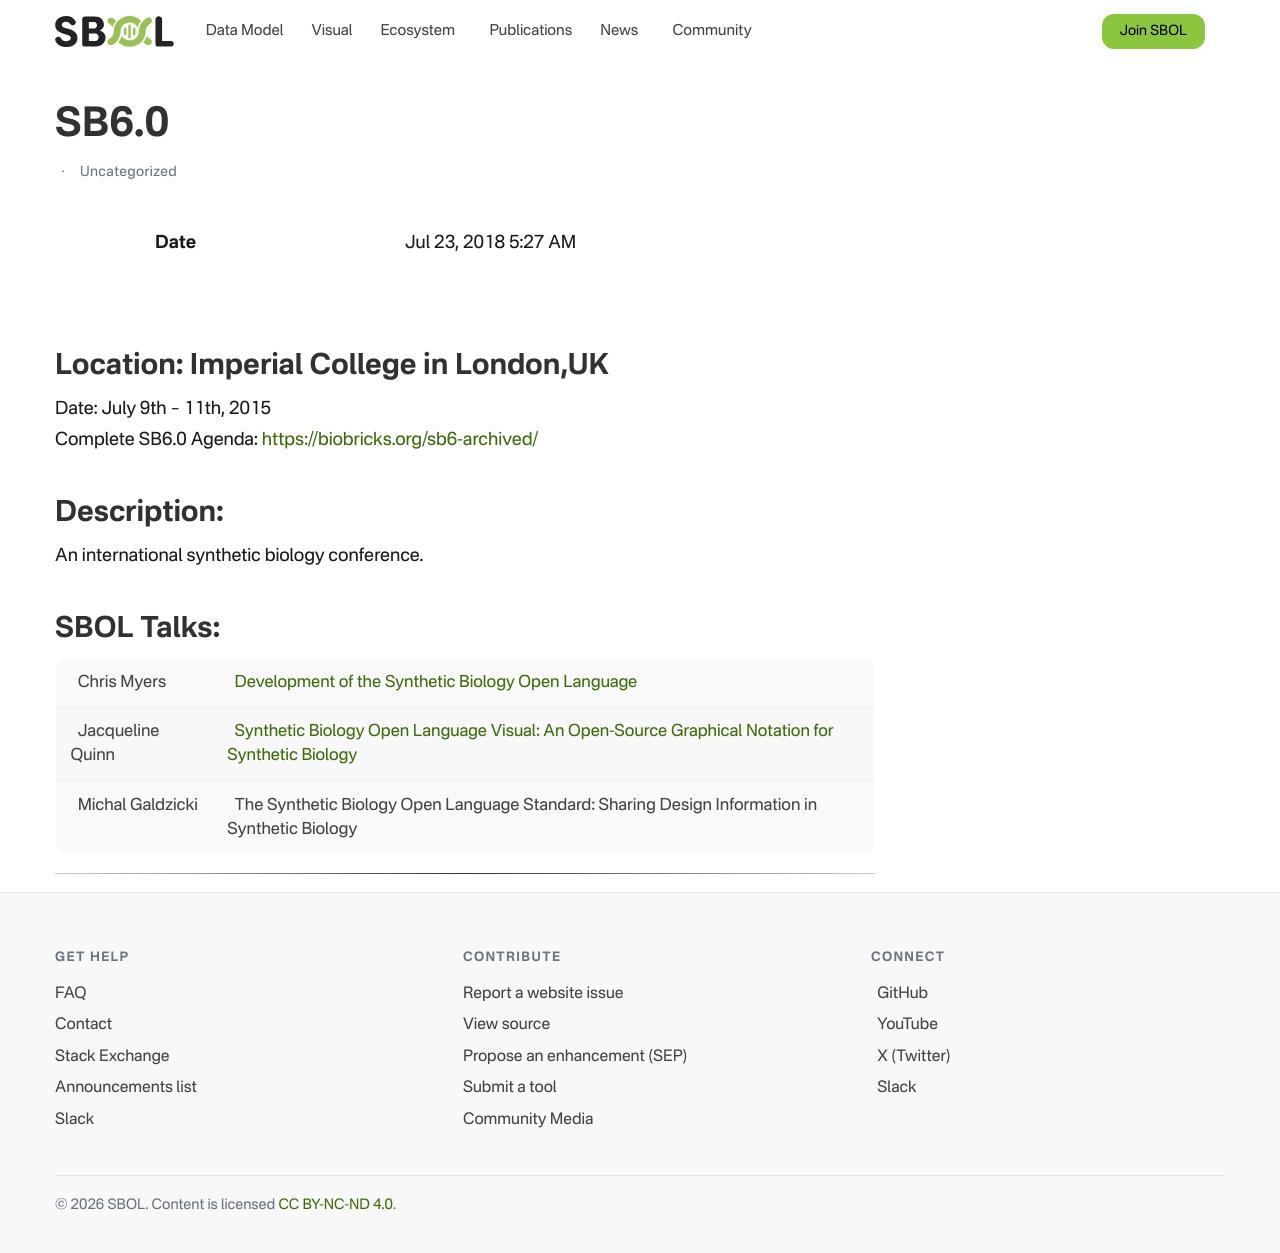

repository: SynBioDex/SbolStandardWebsite · page: event/2013/sb6/index.html · generator: jekyll

---
id: 3297
title: SB6.0
date: 2018-07-23T05:27:00+00:00
author: Tramy Nguyen
layout: post
guid: http://sbolstandard.org/?p=3297
permalink: /sb6-0/
categories:
  - Uncategorized
---
## Location: Imperial College in London,UK  
Date: July 9th &#8211; 11th, 2015  
Complete SB6.0 Agenda: <https://biobricks.org/sb6-archived/>  


## Description:

An international synthetic biology conference.

## SBOL Talks:

<table>
<tr>
<td>
&nbsp; Chris Myers
</td>
<td>
&nbsp; <a href="https://github.com/SynBioDex/Community-Media/blob/master/2013/SB6/SB6_0.pdf"> Development of the Synthetic Biology Open Language </a>
</td>
</tr>
<tr>
<td>
&nbsp; Jacqueline Quinn
</td>
<td>
&nbsp; <a href="https://github.com/SynBioDex/Community-Media/blob/8759d242062471f7753daeb33e2b8630d1ff8a27/posters/SB%206.0%20SBOL%20Visual%20Poster%20Final.pdf"> Synthetic Biology Open Language Visual: An Open-Source Graphical Notation for Synthetic Biology</a>
</td>
</tr>
<tr>
<td>
&nbsp; Michal Galdzicki
</td>
<td>
&nbsp; The Synthetic Biology Open Language Standard: Sharing Design Information in Synthetic Biology
</td>
</tr>
</table>

****
